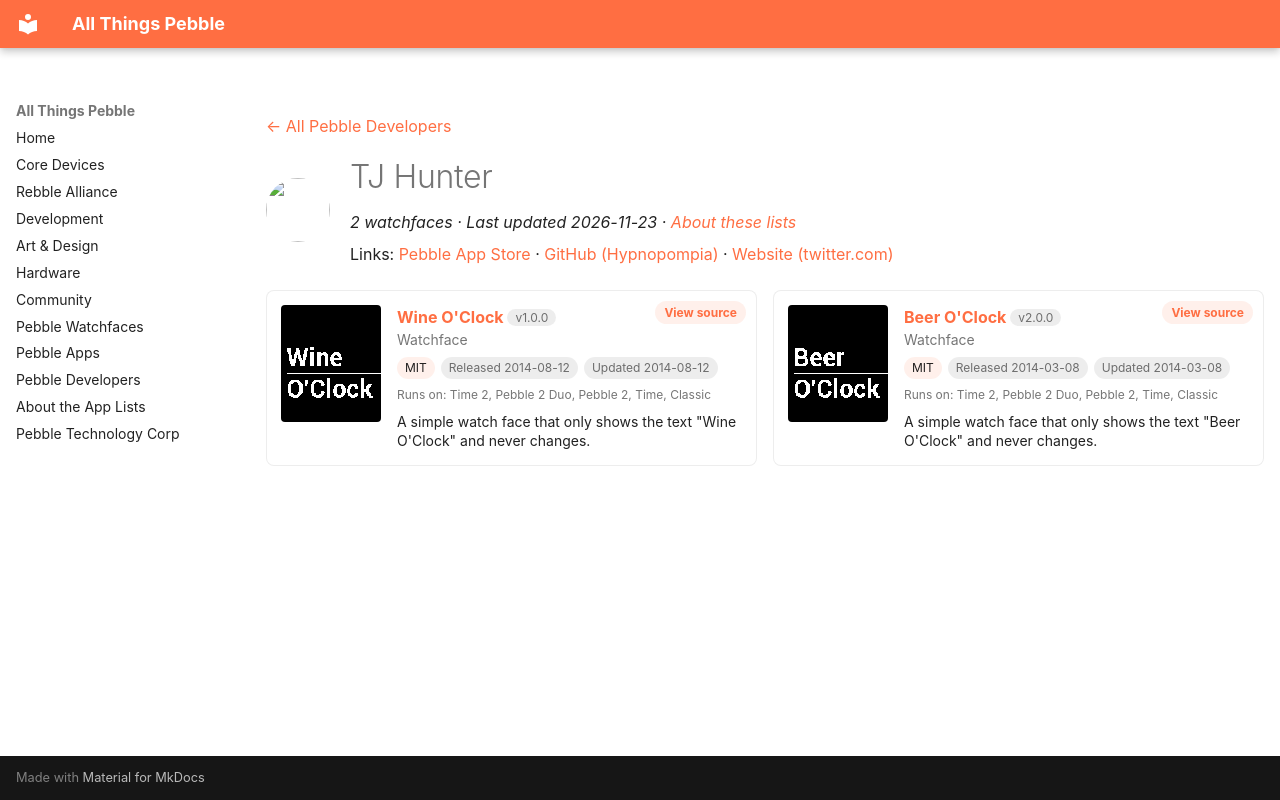

repository: saltedlolly/all-things-pebble · page: developers/tj-hunter.html · generator: mkdocs

---
title: "TJ Hunter"
hide:
  - toc
---

<!-- Generated by scripts/update_app_directory.py: do not edit by hand -->
[← All Pebble Developers](../developers.md)

<div class="dev-header" markdown>
<img class="dev-avatar" src="https://github.com/Hypnopompia.png?size=128" alt="" width="64" height="64" loading="lazy" onerror="this.remove()">
<div class="dev-intro" markdown>

# TJ Hunter

*2 watchfaces · Last updated 2026-11-23 · [About these lists](../about-app-lists.md)*

Links: [Pebble App Store](https://apps.repebble.com/apps/dev/tj-hunter_531a19549091c45874000005) · [GitHub (Hypnopompia)](https://github.com/Hypnopompia) · [Website (twitter.com)](https://twitter.com/hunter_tj)

</div>
</div>

<div class="dev-controls" data-search-exclude hidden>
<div class="dev-filter" role="group" aria-label="Show"><button type="button" data-filter="all" aria-pressed="true">All <span>2</span></button><button type="button" data-filter="watchface" aria-pressed="false">Watchfaces <span>2</span></button><button type="button" data-filter="watchapp" aria-pressed="false" disabled>Apps <span>0</span></button></div>
<label class="dev-sort">Sort by <select><option value="updated">Recently updated</option><option value="released">Newest release</option><option value="title">A–Z</option></select></label>
</div>

<div class="app-grid dev-apps" data-search-exclude>
<div class="app-card" data-type="watchface" data-title="wine o&#x27;clock" data-released="2014-08-12" data-updated="2014-08-12">
<a class="app-shot" href="https://apps.repebble.com/53ea6f0b9664bf4148000158" data-search-exclude><img src="../images/apps/53ea6f0b9664bf4148000158.png" alt="Wine O&#x27;Clock" loading="lazy"></a>
<div class="app-info">
<h2 class="app-name" id="app-53ea6f0b9664bf4148000158"><a href="https://apps.repebble.com/53ea6f0b9664bf4148000158">Wine O&#x27;Clock</a> <span class="app-version" title="Latest version" data-search-exclude>v1.0.0</span></h2>
<a class="app-source" href="https://github.com/Hypnopompia/pebble-wineOClock" title="Source code" data-search-exclude>View source</a>
<div class="app-dev">Watchface</div>
<div class="app-tags" data-search-exclude><span class="app-licence" title="Licence">MIT</span> <span title="First published in the app store">Released 2014-08-12</span> <span title="Latest release in the app store">Updated 2014-08-12</span></div>
<div class="app-watches" title="Supported watches" data-search-exclude>Runs on: Time 2, Pebble 2 Duo, Pebble 2, Time, Classic</div>
<p class="app-desc">A simple watch face that only shows the text &quot;Wine O&#x27;Clock&quot; and never changes.</p>
</div>
</div>
<div class="app-card" data-type="watchface" data-title="beer o&#x27;clock" data-released="2014-03-08" data-updated="2014-03-08">
<a class="app-shot" href="https://apps.repebble.com/531a8ed72559af6f680007ff" data-search-exclude><img src="../images/apps/531a8ed72559af6f680007ff.png" alt="Beer O&#x27;Clock" loading="lazy"></a>
<div class="app-info">
<h2 class="app-name" id="app-531a8ed72559af6f680007ff"><a href="https://apps.repebble.com/531a8ed72559af6f680007ff">Beer O&#x27;Clock</a> <span class="app-version" title="Latest version" data-search-exclude>v2.0.0</span></h2>
<a class="app-source" href="https://github.com/Hypnopompia/pebble-beerOClock" title="Source code" data-search-exclude>View source</a>
<div class="app-dev">Watchface</div>
<div class="app-tags" data-search-exclude><span class="app-licence" title="Licence">MIT</span> <span title="First published in the app store">Released 2014-03-08</span> <span title="Latest release in the app store">Updated 2014-03-08</span></div>
<div class="app-watches" title="Supported watches" data-search-exclude>Runs on: Time 2, Pebble 2 Duo, Pebble 2, Time, Classic</div>
<p class="app-desc">A simple watch face that only shows the text &quot;Beer O&#x27;Clock&quot; and never changes.</p>
</div>
</div>
</div>
